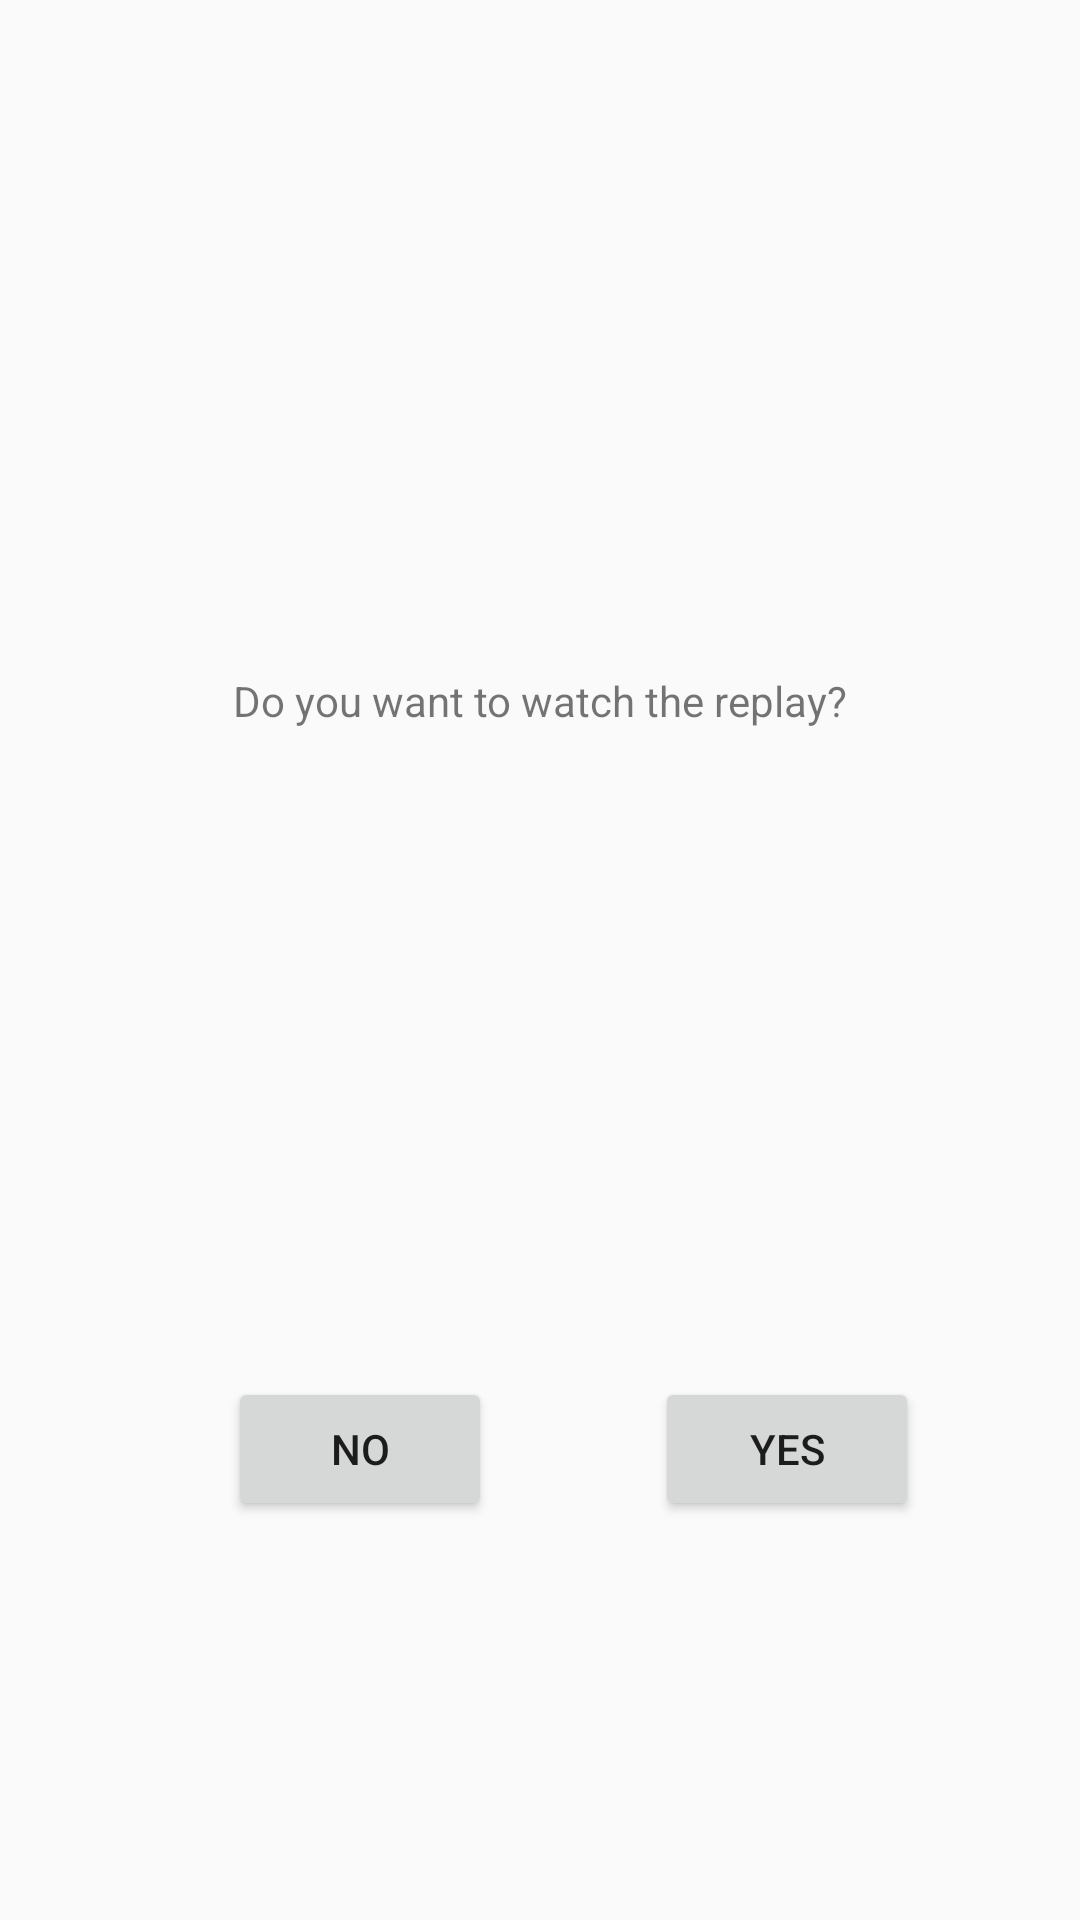

The Android layout XML behind this screen, and the referenced resources:
<!-- AndroidManifest.xml: application theme AppTheme -->
<!-- res/layout/activity_before_replay.xml -->
<?xml version="1.0" encoding="utf-8"?>
<androidx.constraintlayout.widget.ConstraintLayout xmlns:android="http://schemas.android.com/apk/res/android"
    xmlns:app="http://schemas.android.com/apk/res-auto"
    xmlns:tools="http://schemas.android.com/tools"
    android:layout_width="match_parent"
    android:layout_height="match_parent"
    tools:context=".beforeactivity.BeforeReplayActivity">

    <TextView
        android:id="@+id/textView"
        android:layout_width="wrap_content"
        android:layout_height="wrap_content"
        android:layout_marginTop="224dp"
        android:text="Do you want to watch the replay?"
        app:layout_constraintEnd_toEndOf="parent"
        app:layout_constraintStart_toStartOf="parent"
        app:layout_constraintTop_toTopOf="parent" />

    <Button
        android:id="@+id/nextbutton"
        android:layout_width="wrap_content"
        android:layout_height="wrap_content"
        android:layout_marginStart="76dp"
        android:layout_marginTop="216dp"
        android:text="No"
        android:onClick="toBeforeDodge"
        app:layout_constraintStart_toStartOf="parent"
        app:layout_constraintTop_toBottomOf="@+id/textView" />

    <Button
        android:id="@+id/replaybutton"
        android:layout_width="wrap_content"
        android:layout_height="wrap_content"
        android:layout_marginTop="216dp"
        android:text="Yes"
        android:onClick="toReplay"
        app:layout_constraintEnd_toEndOf="parent"
        app:layout_constraintHorizontal_bias="0.503"
        app:layout_constraintStart_toEndOf="@+id/nextbutton"
        app:layout_constraintTop_toBottomOf="@+id/textView" />

</androidx.constraintlayout.widget.ConstraintLayout>
<!-- resources referenced by this layout -->
<resources>
  <style name="AppTheme" parent="Theme.AppCompat.Light.DarkActionBar">
          
          <item name="colorPrimary">@color/colorPrimary</item>
          <item name="colorPrimaryDark">@color/colorPrimaryDark</item>
          <item name="colorAccent">@color/colorAccent</item>
      </style>
  <!-- not gathered from this repository: default colours our renderer supplied (Android Studio template values) -->
  <color name="colorPrimary">#FF6200EE</color>
  <color name="colorPrimaryDark">#FF3700B3</color>
  <color name="colorAccent">#FF03DAC5</color>
</resources>
